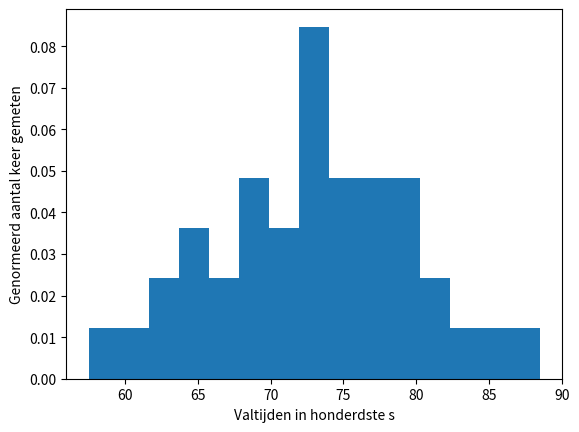

Write the Python code that produced this figure.
import numpy as np 
import matplotlib.pyplot as plt

#a 
#onderstaande numpy array bevat de gemeten valtijden t1 tot t40

valtijden = np.array([63, 58, 74, 78, 70, 74, 75, 82, 68, 69, 76, 62, 72, 88, 65, 81, 79, 77, 66, 76, 86, 72, 79, 77, 60, 70, 65, 69, 73, 77, 72, 79, 65, 66, 70, 74, 84, 76, 80, 69])

#Nu berekenen we de gemiddelde valtijd, tgem
tgem = np.mean(valtijden)

#Nu berekenen we de standaarddeviatie:
tsd = np.std(valtijden,ddof=1)

print(
    'De gemiddelde valtijd zoals berekend door python is', 
    tgem, 
    ' in honderste secondes.'
    )

print(
    'De standaarddeviatie is zoals berekend door python is', 
    tsd, 
    'in honderste secondes.'
    )

#b
#We herschikken onze numpy array zodat deze wordt opgedeeld in tien kolommen.
valtijdenk = valtijden.reshape(4,10)
#We maken hier een numpy array van zodat we straks de standaardeviatie uit kunnen rekenen.    
valtijdenknp = np.array(valtijdenk)
    
#Nu berekenen we de gemiddeldes en standaarddeviatie van deze arrays.
deeltgem = np.mean(valtijdenknp, axis=0)

print(deeltgem)

# bereik_metingen = max(valtijden) - min(valtijden)
# aantal_bins = 10
# bin_grootte = bereik_metingen / aantal_bins

plt.xlabel('Valtijden in honderdste s')
plt.ylabel('Genormeerd aantal keer gemeten')
plt.hist(valtijden, 15, density=True, range=(min(valtijden) - 0.5, max(valtijden) + 0.5))
# plt.savefig('../images/normalized_histogram_valtijden.png', bbox_inches='tight', dpi=200)

#c

#We bereken de gemiddelde valtijd en de standdaarddeviatie van de 10 deel 
#experimenten:
tdeelgem = np.mean(deeltgem)
tdeelstd = np.std(deeltgem,ddof=1)

print(tdeelgem, tdeelstd)

# plt.show()